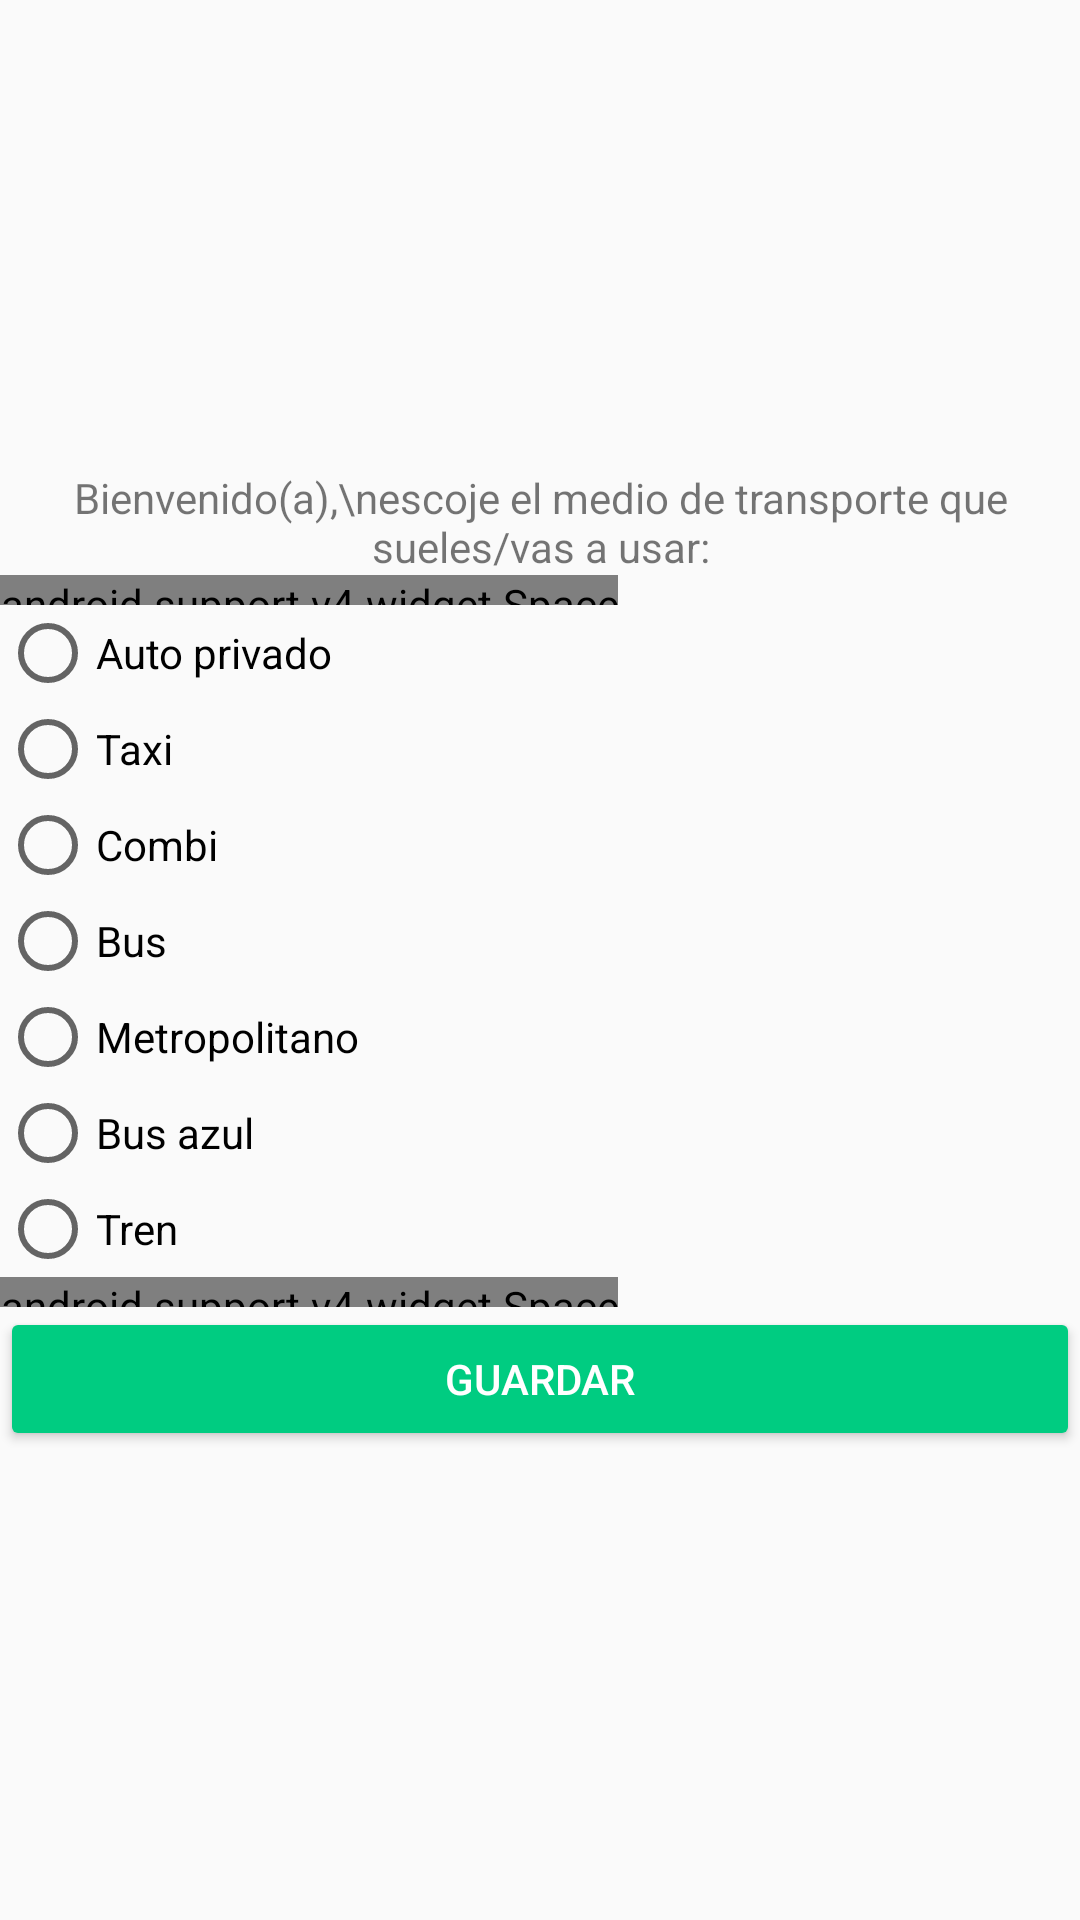

Here is an Android app screen rendered from its layout file. Give the layout XML and the strings, colors and styles it references.
<!-- AndroidManifest.xml: application theme AppTheme -->
<!-- res/layout/activity_vehicle.xml -->
<?xml version="1.0" encoding="utf-8"?>
<LinearLayout xmlns:android="http://schemas.android.com/apk/res/android"
    xmlns:tools="http://schemas.android.com/tools"
    android:layout_width="match_parent"
    android:layout_height="match_parent"
    android:layout_margin="30dp"
    android:orientation="vertical"
    android:gravity="center_vertical"
    tools:context="com.example.ruby.mygetgps.ui.activities.VehicleActivity">

    <TextView
        android:layout_width="match_parent"
        android:layout_height="wrap_content"
        android:gravity="center_horizontal"
        android:text="Bienvenido(a),\nescoje el medio de transporte que sueles/vas a usar:" />

    <android.support.v4.widget.Space
        android:layout_width="wrap_content"
        android:layout_height="10dp" />

    <RadioGroup
        android:id="@+id/rg_options"
        android:layout_width="match_parent"
        android:layout_height="wrap_content">

        <RadioButton
            android:id="@+id/rb_carro_privado"
            android:layout_width="match_parent"
            android:layout_height="wrap_content"
            android:tag="1"
            android:text="Auto privado" />

        <RadioButton
            android:id="@+id/rb_taxi"
            android:layout_width="match_parent"
            android:layout_height="wrap_content"
            android:tag="2"
            android:text="Taxi" />

        <RadioButton
            android:id="@+id/rb_combi"
            android:layout_width="match_parent"
            android:layout_height="wrap_content"
            android:tag="3"
            android:text="Combi" />

        <RadioButton
            android:id="@+id/rb_bus"
            android:layout_width="match_parent"
            android:layout_height="wrap_content"
            android:tag="4"
            android:text="Bus" />


        <RadioButton
            android:id="@+id/rb_metropolitano"
            android:layout_width="match_parent"
            android:layout_height="wrap_content"
            android:tag="5"
            android:text="Metropolitano" />

        <RadioButton
            android:id="@+id/rb_bus_azul"
            android:layout_width="match_parent"
            android:layout_height="wrap_content"
            android:tag="6"
            android:text="Bus azul" />

        <RadioButton
            android:id="@+id/rb_tren"
            android:layout_width="match_parent"
            android:layout_height="wrap_content"
            android:tag="7"
            android:text="Tren" />
    </RadioGroup>

    <android.support.v4.widget.Space
        android:layout_width="wrap_content"
        android:layout_height="10dp" />

    <Button
        android:id="@+id/bt_change_vehicle"
        android:layout_width="match_parent"
        android:layout_height="wrap_content"
        style="@style/ButtonColor"
        android:text="Guardar" />


    
</LinearLayout>
<!-- resources referenced by this layout -->
<resources>
  <style name="ButtonColor" parent="Widget.AppCompat.Button.Colored">
          <item name="android:textColor">@color/textDarkColorPrimary</item>
      </style>
  <style name="AppTheme" parent="Theme.AppCompat.Light.DarkActionBar">
          
          <item name="colorPrimary">@color/colorPrimary</item>
          <item name="colorPrimaryDark">@color/colorPrimaryDark</item>
          <item name="colorAccent">@color/colorAccent</item>
  
          <item name="colorButtonNormal">@color/colorPrimary</item>
      </style>
  <color name="textDarkColorPrimary">#FFFFFF</color>
  <color name="colorPrimary">#3F51B5</color>
  <color name="colorPrimaryDark">#303F9F</color>
  <color name="colorAccent">#00CC81</color>
</resources>
